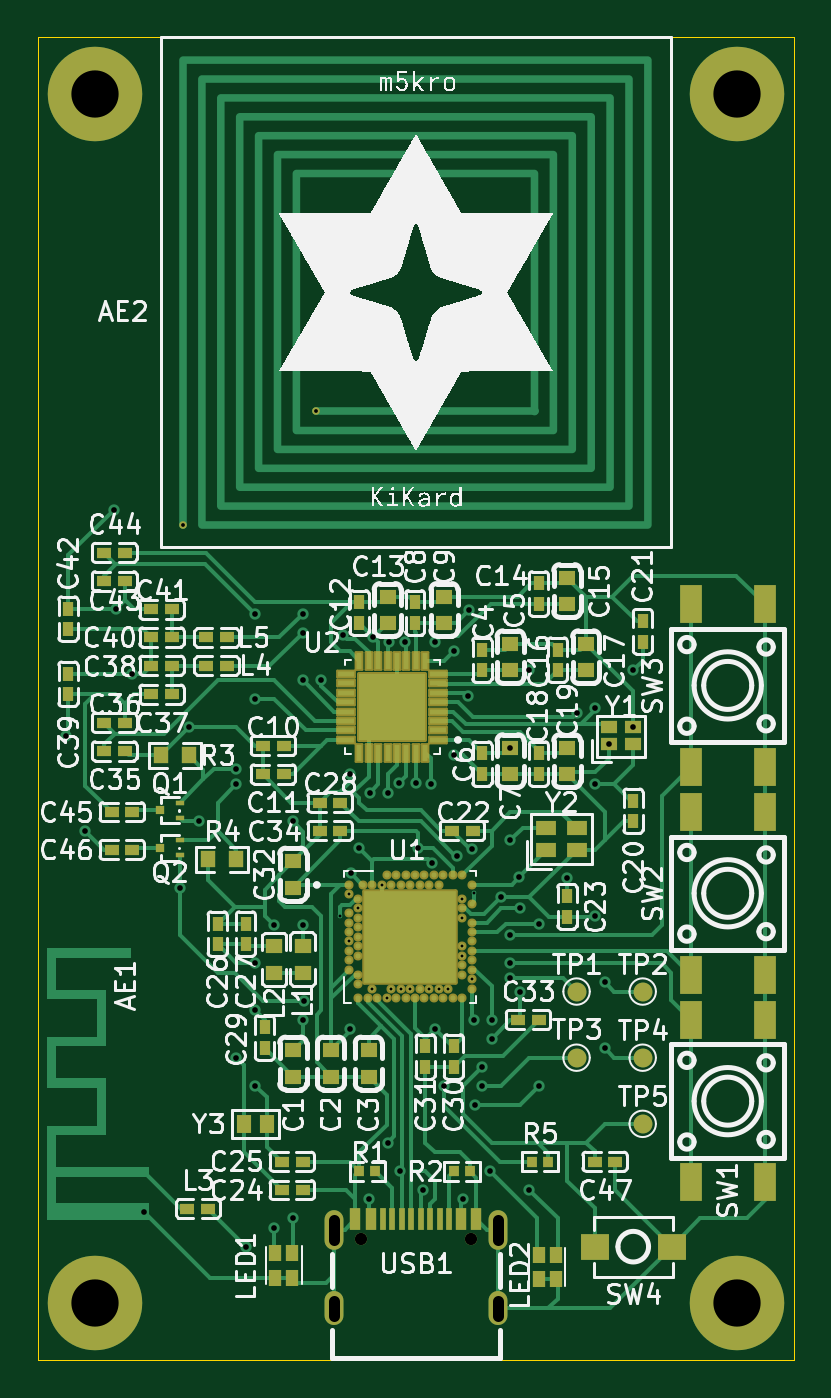
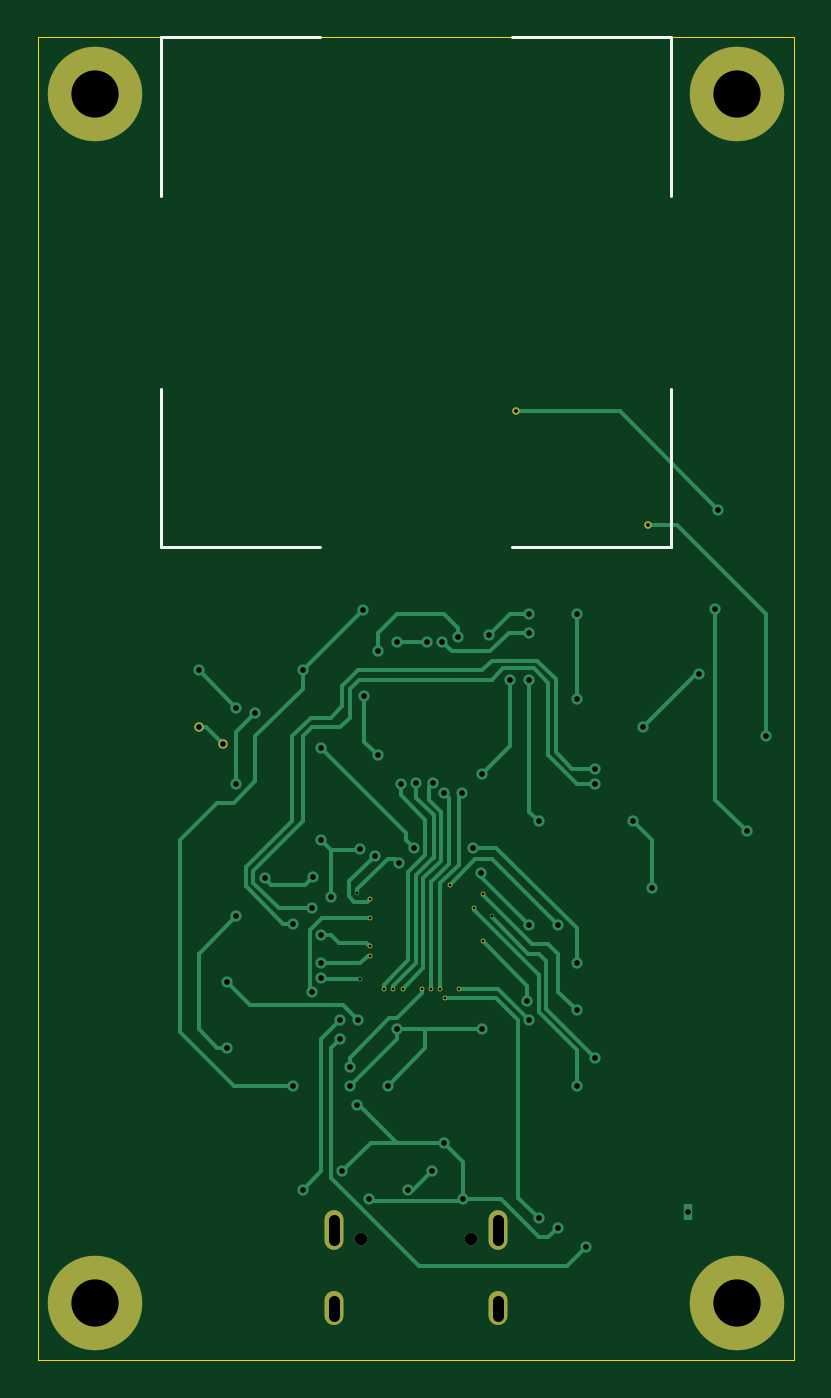
Circuit board: 12 layer files. Board 40.0 x 70.0 mm.
- bottom_copper: kikard-B_Cu.gbl (16732 bytes)
- bottom_mask: kikard-B_Mask.gbs (1462 bytes)
- paste: kikard-B_Paste.gbp (485 bytes)
- bottom_silk: kikard-B_Silkscreen.gbo (1896 bytes)
- outline: kikard-Edge_Cuts.gm1 (648 bytes)
- top_copper: kikard-F_Cu.gtl (47022 bytes)
- top_mask: kikard-F_Mask.gts (10421 bytes)
- paste: kikard-F_Paste.gtp (10383 bytes)
- top_silk: kikard-F_Silkscreen.gto (259634 bytes)
- drill: kikard-NPTH.drl (269 bytes)
- drill: kikard-PTH-drl.gbr (3952 bytes)
- drill: kikard-PTH.drl (2510 bytes)

=== bottom_copper: kikard-B_Cu.gbl (16732 bytes, source omitted) ===
=== bottom_mask: kikard-B_Mask.gbs ===
G04 #@! TF.GenerationSoftware,KiCad,Pcbnew,9.0.3*
G04 #@! TF.CreationDate,2025-07-25T19:12:18-07:00*
G04 #@! TF.ProjectId,kikard,6b696b61-7264-42e6-9b69-6361645f7063,rev?*
G04 #@! TF.SameCoordinates,Original*
G04 #@! TF.FileFunction,Soldermask,Bot*
G04 #@! TF.FilePolarity,Negative*
%FSLAX46Y46*%
G04 Gerber Fmt 4.6, Leading zero omitted, Abs format (unit mm)*
G04 Created by KiCad (PCBNEW 9.0.3) date 2025-07-25 19:12:18*
%MOMM*%
%LPD*%
G01*
G04 APERTURE LIST*
%ADD10C,5.000000*%
%ADD11C,0.400000*%
%ADD12C,0.650000*%
%ADD13O,1.000000X2.100000*%
%ADD14O,1.000000X1.800000*%
%ADD15C,0.500000*%
%ADD16C,0.250000*%
G04 APERTURE END LIST*
D10*
X167000000Y-132000000D03*
D11*
X137700000Y-90800000D03*
X144700000Y-84800000D03*
D10*
X133000000Y-68000000D03*
D12*
X147110000Y-128615000D03*
X152890000Y-128615000D03*
D13*
X145680000Y-128115000D03*
X154320000Y-128115000D03*
D14*
X145680000Y-132265000D03*
X154320000Y-132265000D03*
D10*
X167000000Y-68000000D03*
X133000000Y-132000000D03*
D15*
X161500000Y-101500000D03*
X160200000Y-102400000D03*
D16*
X148200000Y-109850000D03*
X147700000Y-115350000D03*
X146950000Y-111100000D03*
X152450000Y-110600000D03*
X146450000Y-110350000D03*
X152450000Y-111600000D03*
X149700000Y-115350000D03*
X148450000Y-115850000D03*
X146450000Y-112850000D03*
X152450000Y-113600000D03*
X152450000Y-113100000D03*
X151700000Y-115350000D03*
X150700000Y-115350000D03*
X149200000Y-115350000D03*
X148700000Y-115350000D03*
X151200000Y-115350000D03*
M02*

=== paste: kikard-B_Paste.gbp ===
G04 #@! TF.GenerationSoftware,KiCad,Pcbnew,9.0.3*
G04 #@! TF.CreationDate,2025-07-25T19:12:18-07:00*
G04 #@! TF.ProjectId,kikard,6b696b61-7264-42e6-9b69-6361645f7063,rev?*
G04 #@! TF.SameCoordinates,Original*
G04 #@! TF.FileFunction,Paste,Bot*
G04 #@! TF.FilePolarity,Positive*
%FSLAX46Y46*%
G04 Gerber Fmt 4.6, Leading zero omitted, Abs format (unit mm)*
G04 Created by KiCad (PCBNEW 9.0.3) date 2025-07-25 19:12:18*
%MOMM*%
%LPD*%
G01*
G04 APERTURE LIST*
G04 APERTURE END LIST*
M02*

=== bottom_silk: kikard-B_Silkscreen.gbo ===
G04 #@! TF.GenerationSoftware,KiCad,Pcbnew,9.0.3*
G04 #@! TF.CreationDate,2025-07-25T19:12:18-07:00*
G04 #@! TF.ProjectId,kikard,6b696b61-7264-42e6-9b69-6361645f7063,rev?*
G04 #@! TF.SameCoordinates,Original*
G04 #@! TF.FileFunction,Legend,Bot*
G04 #@! TF.FilePolarity,Positive*
%FSLAX46Y46*%
G04 Gerber Fmt 4.6, Leading zero omitted, Abs format (unit mm)*
G04 Created by KiCad (PCBNEW 9.0.3) date 2025-07-25 19:12:18*
%MOMM*%
%LPD*%
G01*
G04 APERTURE LIST*
%ADD10C,0.150000*%
%ADD11C,5.000000*%
%ADD12C,0.400000*%
%ADD13C,0.650000*%
%ADD14O,1.000000X2.100000*%
%ADD15O,1.000000X1.800000*%
%ADD16C,0.500000*%
%ADD17C,0.250000*%
G04 APERTURE END LIST*
D10*
X136500000Y-65000000D02*
X136500000Y-73400000D01*
X136500000Y-65000000D02*
X144900000Y-65000000D01*
X136500000Y-92000000D02*
X136500000Y-83600000D01*
X136500000Y-92000000D02*
X144900000Y-92000000D01*
X163500000Y-65000000D02*
X155100000Y-65000000D01*
X163500000Y-65000000D02*
X163500000Y-73400000D01*
X163500000Y-92000000D02*
X155100000Y-92000000D01*
X163500000Y-92000000D02*
X163500000Y-83600000D01*
%LPC*%
D11*
X167000000Y-132000000D03*
D12*
X137700000Y-90800000D03*
X144700000Y-84800000D03*
D11*
X133000000Y-68000000D03*
D13*
X147110000Y-128615000D03*
X152890000Y-128615000D03*
D14*
X145680000Y-128115000D03*
X154320000Y-128115000D03*
D15*
X145680000Y-132265000D03*
X154320000Y-132265000D03*
D11*
X167000000Y-68000000D03*
X133000000Y-132000000D03*
D16*
X161500000Y-101500000D03*
X160200000Y-102400000D03*
D17*
X148200000Y-109850000D03*
X147700000Y-115350000D03*
X146950000Y-111100000D03*
X152450000Y-110600000D03*
X146450000Y-110350000D03*
X152450000Y-111600000D03*
X149700000Y-115350000D03*
X148450000Y-115850000D03*
X146450000Y-112850000D03*
X152450000Y-113600000D03*
X152450000Y-113100000D03*
X151700000Y-115350000D03*
X150700000Y-115350000D03*
X149200000Y-115350000D03*
X148700000Y-115350000D03*
X151200000Y-115350000D03*
%LPD*%
M02*

=== outline: kikard-Edge_Cuts.gm1 ===
G04 #@! TF.GenerationSoftware,KiCad,Pcbnew,9.0.3*
G04 #@! TF.CreationDate,2025-07-25T19:12:18-07:00*
G04 #@! TF.ProjectId,kikard,6b696b61-7264-42e6-9b69-6361645f7063,rev?*
G04 #@! TF.SameCoordinates,Original*
G04 #@! TF.FileFunction,Profile,NP*
%FSLAX46Y46*%
G04 Gerber Fmt 4.6, Leading zero omitted, Abs format (unit mm)*
G04 Created by KiCad (PCBNEW 9.0.3) date 2025-07-25 19:12:18*
%MOMM*%
%LPD*%
G01*
G04 APERTURE LIST*
G04 #@! TA.AperFunction,Profile*
%ADD10C,0.050000*%
G04 #@! TD*
G04 APERTURE END LIST*
D10*
X130000000Y-65000000D02*
X170000000Y-65000000D01*
X170000000Y-135000000D01*
X130000000Y-135000000D01*
X130000000Y-65000000D01*
M02*

=== top_copper: kikard-F_Cu.gtl (47022 bytes, source omitted) ===
=== top_mask: kikard-F_Mask.gts (10421 bytes, source omitted) ===
=== paste: kikard-F_Paste.gtp (10383 bytes, source omitted) ===
=== top_silk: kikard-F_Silkscreen.gto (259634 bytes, source omitted) ===
=== drill: kikard-NPTH.drl ===
M48
; DRILL file {KiCad 9.0.3} date 2025-07-25T19:12:14-0700
; FORMAT={-:-/ absolute / metric / decimal}
; #@! TF.CreationDate,2025-07-25T19:12:14-07:00
; #@! TF.GenerationSoftware,Kicad,Pcbnew,9.0.3
; #@! TF.FileFunction,NonPlated,1,2,NPTH
FMAT,2
METRIC
%
G90
G05
M30

=== drill: kikard-PTH-drl.gbr ===
%TF.GenerationSoftware,KiCad,Pcbnew,9.0.3*%
%TF.CreationDate,2025-07-18T22:08:20-07:00*%
%TF.ProjectId,kikard,6b696b61-7264-42e6-9b69-6361645f7063,rev?*%
%TF.SameCoordinates,Original*%
%TF.FileFunction,Plated,1,2,PTH,Mixed*%
%TF.FilePolarity,Positive*%
%FSLAX46Y46*%
G04 Gerber Fmt 4.6, Leading zero omitted, Abs format (unit mm)*
G04 Created by KiCad (PCBNEW 9.0.3) date 2025-07-18 22:08:20*
%MOMM*%
%LPD*%
G01*
G04 APERTURE LIST*
%TA.AperFunction,ViaDrill*%
%ADD10C,0.150000*%
%TD*%
%TA.AperFunction,ComponentDrill*%
%ADD11C,0.200000*%
%TD*%
%TA.AperFunction,ViaDrill*%
%ADD12C,0.300000*%
%TD*%
%TA.AperFunction,ComponentDrill*%
%ADD13C,0.300000*%
%TD*%
G04 aperture for slot hole*
%TA.AperFunction,ComponentDrill*%
%ADD14C,0.599999*%
%TD*%
%TA.AperFunction,ComponentDrill*%
%ADD15C,0.650000*%
%TD*%
%TA.AperFunction,ComponentDrill*%
%ADD16C,2.500000*%
%TD*%
G04 APERTURE END LIST*
D10*
X216000000Y-126500000D03*
X216450000Y-125350000D03*
X216450000Y-127850000D03*
X216950000Y-126100000D03*
X217700000Y-130350000D03*
X218200000Y-124850000D03*
X218450000Y-130850000D03*
X218700000Y-130350000D03*
X219200000Y-130350000D03*
X219700000Y-130350000D03*
X220700000Y-130350000D03*
X221200000Y-130350000D03*
X221700000Y-130350000D03*
X222450000Y-125600000D03*
X222450000Y-126600000D03*
X222450000Y-128100000D03*
X222450000Y-128600000D03*
X223096256Y-125288769D03*
D11*
%TO.C,AE2*%
X207700000Y-105800000D03*
X214700000Y-99800000D03*
%TD*%
D12*
X201500000Y-117000000D03*
X202500000Y-122000000D03*
X204000000Y-105000000D03*
X204150000Y-110230000D03*
X205000000Y-113680000D03*
X207500000Y-125000000D03*
X208000000Y-116500000D03*
X208500000Y-121500000D03*
X210500000Y-118699997D03*
X210500000Y-119500000D03*
X210500000Y-134000000D03*
X211000000Y-144000000D03*
X211500000Y-110500000D03*
X211500000Y-115000000D03*
X211500000Y-129000000D03*
X211500000Y-131500000D03*
X211500000Y-135500000D03*
X212500000Y-127000000D03*
X212500000Y-143000000D03*
X213500000Y-121500000D03*
X213500000Y-142500000D03*
X214000000Y-110500000D03*
X214000000Y-111500000D03*
X214000000Y-114000000D03*
X214000000Y-127000000D03*
X214000000Y-132000000D03*
X214102000Y-131000000D03*
X215000000Y-114000000D03*
X216124265Y-111624265D03*
X216500000Y-119000000D03*
X216500000Y-132500000D03*
X216540156Y-124218905D03*
X217000000Y-122900000D03*
X217500000Y-141500000D03*
X217543849Y-119979567D03*
X217750000Y-111750000D03*
X218500000Y-120000000D03*
X218500000Y-138500000D03*
X218600000Y-112000000D03*
X219114579Y-119487851D03*
X219150000Y-140000000D03*
X219400000Y-112000000D03*
X219991063Y-119447187D03*
X220100000Y-122900000D03*
X220400000Y-141000000D03*
X220786793Y-119529761D03*
X220869121Y-123717651D03*
X221000000Y-112000000D03*
X221000000Y-132500000D03*
X221500000Y-135500000D03*
X222000000Y-112500000D03*
X222000000Y-118000000D03*
X222174265Y-123325735D03*
X222500000Y-141500000D03*
X222731478Y-114840399D03*
X222801735Y-110301735D03*
X222975735Y-122975735D03*
X223500000Y-134500000D03*
X223500000Y-136000000D03*
X223900000Y-140000000D03*
X224000000Y-132000000D03*
X224000000Y-133000000D03*
X224500000Y-125500000D03*
X225000000Y-117600000D03*
X225000000Y-122500000D03*
X225000000Y-127500000D03*
X225000000Y-129000000D03*
X225455000Y-124455000D03*
X225500000Y-126100000D03*
X225500000Y-130500000D03*
X226000000Y-113500000D03*
X226000000Y-141000000D03*
X226500000Y-126900000D03*
X226500000Y-135500000D03*
X228000000Y-124500000D03*
X228500000Y-115758450D03*
X229500000Y-115500000D03*
X229500000Y-119500000D03*
X231500000Y-113500000D03*
D13*
%TO.C,AE1*%
X205625000Y-142150000D03*
D14*
%TO.C,USB1*%
X215680000Y-143665011D02*
X215680000Y-142564989D01*
X215680000Y-147664999D02*
X215680000Y-146865001D01*
X224320000Y-143665011D02*
X224320000Y-142564989D01*
X224320000Y-147664999D02*
X224320000Y-146865001D01*
D15*
X217110000Y-143615000D03*
X222890000Y-143615000D03*
D16*
%TO.C,REF\u002A\u002A*%
X203000000Y-83000000D03*
X203000000Y-147000000D03*
X237000000Y-83000000D03*
X237000000Y-147000000D03*
M02*

=== drill: kikard-PTH.drl ===
M48
; DRILL file {KiCad 9.0.3} date 2025-07-25T19:12:14-0700
; FORMAT={-:-/ absolute / metric / decimal}
; #@! TF.CreationDate,2025-07-25T19:12:14-07:00
; #@! TF.GenerationSoftware,Kicad,Pcbnew,9.0.3
; #@! TF.FileFunction,Plated,1,2,PTH
FMAT,2
METRIC
; #@! TA.AperFunction,Plated,PTH,ViaDrill
T1C0.150
; #@! TA.AperFunction,Plated,PTH,ComponentDrill
T2C0.200
; #@! TA.AperFunction,Plated,PTH,ViaDrill
T3C0.300
; #@! TA.AperFunction,Plated,PTH,ComponentDrill
T4C0.300
; #@! TA.AperFunction,Plated,PTH,ComponentDrill
T5C0.600
; #@! TA.AperFunction,Plated,PTH,ComponentDrill
T6C0.650
; #@! TA.AperFunction,Plated,PTH,ComponentDrill
T7C2.500
%
G90
G05
T1
X146.0Y-111.5
X146.45Y-110.35
X146.45Y-112.85
X146.95Y-111.1
X147.7Y-115.35
X148.2Y-109.85
X148.45Y-115.85
X148.7Y-115.35
X149.2Y-115.35
X149.7Y-115.35
X150.7Y-115.35
X151.2Y-115.35
X151.7Y-115.35
X152.45Y-110.6
X152.45Y-111.6
X152.45Y-113.1
X152.45Y-113.6
X152.95Y-114.85
X153.096Y-110.289
T2
X137.7Y-90.8
X144.7Y-84.8
T3
X131.5Y-102.0
X132.5Y-107.0
X134.0Y-90.0
X134.15Y-95.23
X135.0Y-98.68
X137.5Y-110.0
X138.0Y-101.5
X138.5Y-106.5
X140.5Y-103.7
X140.5Y-104.5
X140.5Y-119.0
X141.0Y-129.0
X141.5Y-95.5
X141.5Y-100.0
X141.5Y-114.0
X141.5Y-116.5
X141.5Y-120.5
X142.5Y-112.0
X142.5Y-128.0
X143.5Y-106.5
X143.5Y-127.5
X144.0Y-95.5
X144.0Y-96.5
X144.0Y-99.0
X144.0Y-112.0
X144.0Y-117.0
X144.102Y-116.0
X145.0Y-99.0
X146.124Y-96.624
X146.5Y-104.0
X146.5Y-117.5
X146.54Y-109.219
X147.0Y-107.9
X147.5Y-126.5
X147.544Y-104.98
X147.75Y-96.75
X148.5Y-105.0
X148.5Y-123.5
X148.6Y-97.0
X149.115Y-104.488
X149.15Y-125.0
X149.4Y-97.0
X149.991Y-104.447
X150.1Y-107.9
X150.4Y-126.0
X150.787Y-104.53
X150.869Y-108.718
X151.0Y-97.0
X151.0Y-117.5
X151.5Y-120.5
X152.0Y-97.5
X152.0Y-103.0
X152.174Y-108.326
X152.5Y-126.5
X152.731Y-99.84
X152.802Y-95.302
X152.976Y-107.976
X153.05Y-117.0
X153.1Y-121.5
X153.5Y-119.5
X153.5Y-120.5
X153.9Y-125.0
X154.0Y-117.0
X154.0Y-118.0
X154.5Y-110.5
X155.0Y-102.6
X155.0Y-107.5
X155.0Y-112.5
X155.0Y-114.0
X155.0Y-114.8
X155.455Y-109.455
X155.5Y-111.1
X155.5Y-115.5
X156.0Y-98.5
X156.0Y-126.0
X156.5Y-111.9
X156.5Y-120.5
X158.0Y-109.5
X158.5Y-100.758
X159.5Y-100.5
X159.5Y-104.5
X159.5Y-111.5
X160.0Y-115.0
X160.0Y-118.5
X160.2Y-102.4
X161.5Y-98.5
X161.5Y-101.5
T4
X135.625Y-127.15
T6
X147.11Y-128.615
X152.89Y-128.615
T7
X133.0Y-68.0
X133.0Y-132.0
X167.0Y-68.0
X167.0Y-132.0
T5
X145.68Y-127.565G85X145.68Y-128.665
G05
X145.68Y-131.865G85X145.68Y-132.665
G05
X154.32Y-127.565G85X154.32Y-128.665
G05
X154.32Y-131.865G85X154.32Y-132.665
G05
M30

